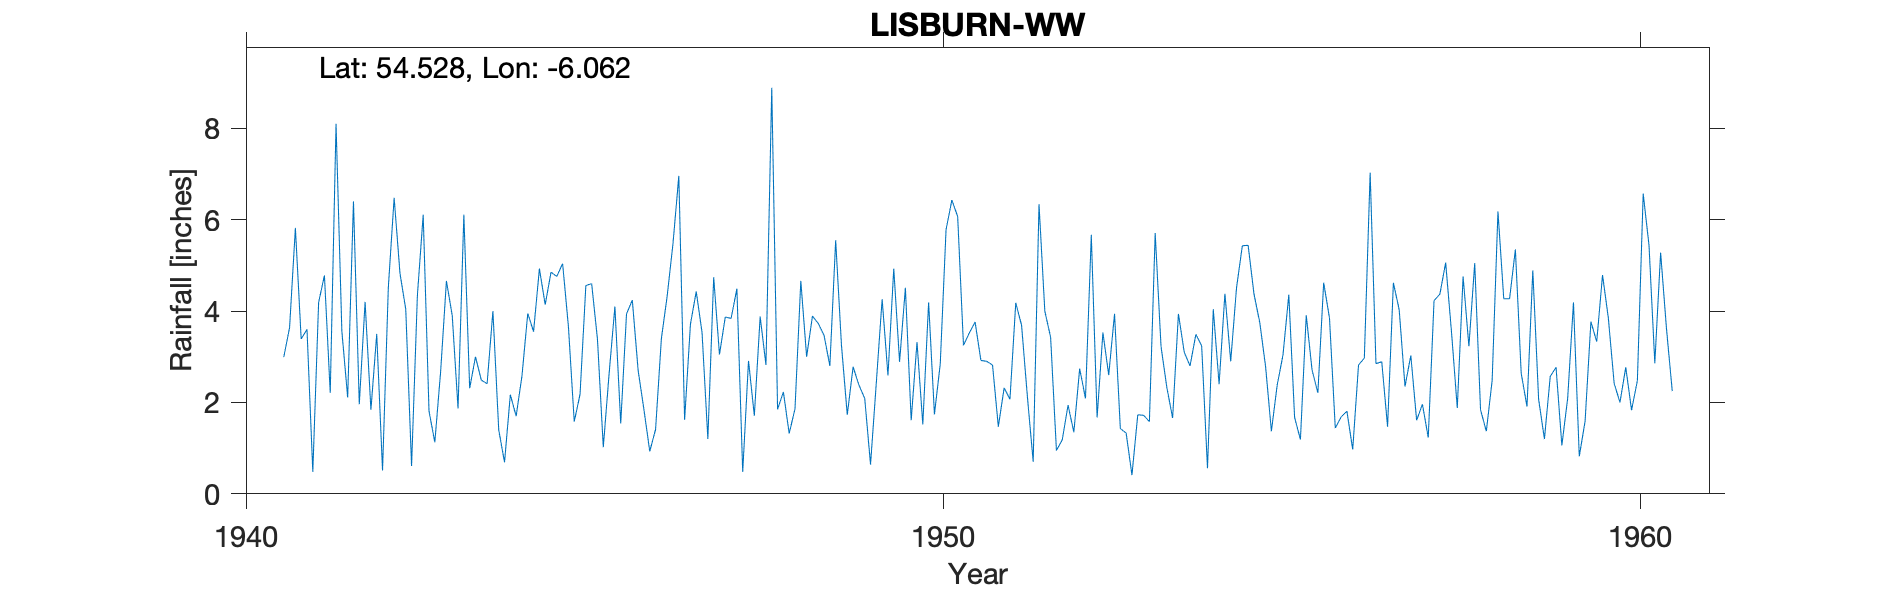

Data behind this chart, as committed beside it:
LISBURN WATERWORKS (OLD GAUGE), , , , , , , , , , , , , , , , , , , , 
Grid ref, IJ255661, Long, -6.062, Lat, 54.53, Elevation, 269, ft, , , , , , , , , , , , 
Station no, RR4186, , , , , , , , , , , , , , , , , , , 
, 1941, 1942, 1943, 1944, 1945, 1946, 1947, 1948, 1949, 1950, 1951, 1952, 1953, 1954, 1955, 1956, 1957, 1958, 1959, 1960
January, 2.99, 6.4, 6.11, 4, 5.04, 4.24, 3.53, 8.89, 3.25, 1.61, 2.92, 3.43, 1.43, 2.8, 3.75, 3.85, 4.03, 3.23, 2.07, 3.85
February, 3.64, 1.96, 1.81, 1.4, 3.66, 2.7, 1.2, 1.85, 1.73, 3.32, 2.9, 0.95, 1.33, 3.49, 2.79, 1.44, 2.35, 5.05, 1.2, 2.42
March, 5.82, 4.2, 1.13, 0.69, 1.58, 1.84, 4.74, 2.23, 2.78, 1.52, 2.82, 1.18, 0.41, 3.24, 1.37, 1.68, 3.03, 1.84, 2.57, 2
April, 3.39, 1.84, 2.67, 2.17, 2.18, 0.93, 3.05, 1.32, 2.38, 4.19, 1.47, 1.94, 1.73, 0.56, 2.38, 1.81, 1.61, 1.37, 2.77, 2.77
May, 3.6, 3.5, 4.66, 1.7, 4.56, 1.41, 3.87, 1.86, 2.09, 1.74, 2.32, 1.35, 1.72, 4.04, 3.04, 0.97, 1.96, 2.48, 1.06, 1.83
June, 0.48, 0.51, 3.9, 2.58, 4.6, 3.4, 3.84, 4.66, 0.64, 2.84, 2.07, 2.74, 1.58, 2.4, 4.36, 2.82, 1.23, 6.18, 2.09, 2.48
July, 4.19, 4.52, 1.87, 3.95, 3.38, 4.33, 4.49, 3, 2.44, 5.78, 4.18, 2.09, 5.71, 4.38, 1.67, 2.97, 4.23, 4.27, 4.19, 6.57
August, 4.78, 6.48, 6.11, 3.55, 1.02, 5.48, 0.48, 3.89, 4.26, 6.43, 3.69, 5.67, 3.23, 2.9, 1.19, 7.03, 4.37, 4.27, 0.82, 5.44
September, 2.21, 4.83, 2.31, 4.93, 2.63, 6.96, 2.91, 3.73, 2.59, 6.07, 2.13, 1.67, 2.33, 4.51, 3.91, 2.85, 5.06, 5.35, 1.59, 2.86
October, 8.1, 4.04, 3, 4.14, 4.1, 1.62, 1.71, 3.47, 4.93, 3.25, 0.7, 3.53, 1.66, 5.43, 2.71, 2.89, 3.55, 2.64, 3.77, 5.28
November, 3.56, 0.61, 2.49, 4.85, 1.54, 3.71, 3.88, 2.8, 2.89, 3.52, 6.34, 2.6, 3.94, 5.44, 2.21, 1.47, 1.88, 1.91, 3.33, 3.63
December, 2.11, 4.34, 2.41, 4.76, 3.94, 4.43, 2.82, 5.55, 4.51, 3.76, 4, 3.94, 3.1, 4.38, 4.62, 4.62, 4.76, 4.89, 4.79, 2.25
Total, 44.87, 43.23, 38.47, 38.72, 38.23, 41.05, 36.52, 43.25, 34.49, 44.03, 35.54, 31.09, 28.17, 43.57, 34, 34.4, 38.06, 43.48, 30.25, 41.38
Elevation on record is 300 ft but NGR is…, , , , , , , , , , , , , , , , , , , , 
16386, LISBURN W WKS, 01/01/1931, 01/03/2006, , , , , , , , , , , , , , , , , 
